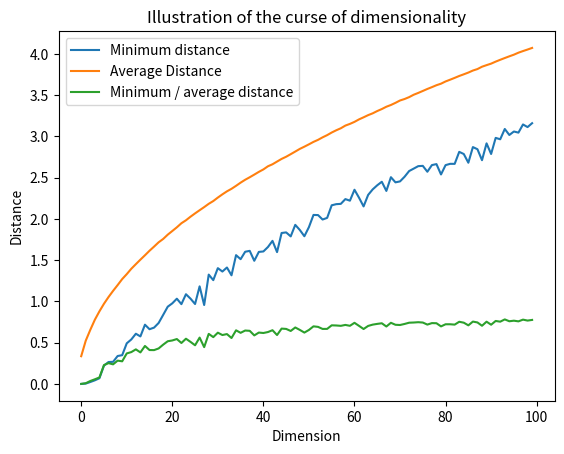

Write Python code to recreate this figure.
# -*- coding: utf-8 -*-
"""
An illustration of the so-called "curse of dimensionality"

""" 

#_____________________________________________________
#IMPORTS

from math import sqrt
from random import random
from matplotlib import pyplot as plt
from sys import stdout
"""
sys.stdout is only used for the loading percentage when generating a long list of distance between pairs
of random vectors
"""

#_____________________________________________________
#FUNCTION TOOLBOX

def AverageListElt(l):
    """
    Returns the average of a list of numerical values, here representing a vector of dimension len(l).
    """
    buffer = 0
    for i in range(0,len(l)):
        buffer += float(l[i]) 
    return buffer/len(l)

def EuclideanDistance(v1,v2):
    """
    Returns the distance between to Euclidean Vectors (v1 and v2). For this application,
    we assume that v1 and v2 are vectors of the same dimension.
    """
    if len(v1)==len(v2):
        sumSquaredBuffer = 0
        for i in range(len(v1)):
            sumSquaredBuffer += (v1[i]-v2[i])**2
        return sqrt(sumSquaredBuffer)       
    else:
        raise Exception("The 2 vectors passed don't have the same dimension ("+str(len(v1)) + " & "+str( len(v2))+")")


def MinimumEltList(l):
    """
    Returns the smallest element of a list.
    """
    minValue = float(l[0])
    for index,elt in enumerate(l):
        if float(elt)<minValue:
            minValue = float(elt)
    return minValue


def RandomVectorGenerator(d):
    """
    Generate a random euclidean vector of dimension d which coordinates
    are uniformely distributed in [0,1].
    """
    randomVector = []
    for i in range (0,d):
        randomVector.append(random())
    return randomVector

def DistanceRandomPairs(d, num_pairs):
    """
    Generate a list of distance of num_pairs pairs of random vectors of dimension d,
    which coordinates are uniformely distributed in [0,1]. As a consequence, 
    the length of the list it returns is num_pairs.
    """
    distancePairs = []
    for i in range(0,num_pairs):
        distancePairs.append(EuclideanDistance(RandomVectorGenerator(d), RandomVectorGenerator(d)))
    return distancePairs


#_____________________________________________________
#ACTUAL SCRIPT

if __name__ == "__main__":
    
    maxDimension = 100
    numberOfPairs = 10000
    
    averageDistance = []
    minimumDistance = []
    ratioDistance = []
    
    """
    Then, we iterate through spaces of dimension 1 to maxDimension.
    For each of these spaces, we compute the smallest and the average distance between random vectors
    as well as the ratio of the 2 measures compare their variations when the number of dimension increases.
    """

    for i in range (1,maxDimension+1):
        l = DistanceRandomPairs(i,numberOfPairs)
        averageDistance.append(AverageListElt(l))
        minimumDistance.append(MinimumEltList(l))
        ratioDistance.append(minimumDistance[i-1]/averageDistance[i-1])
        
        #The 2 following lines allow us to keep track of the completion as it might take some time
        stdout.write("\rPercentage done : "+str(round(i/maxDimension*100, 4))+"%")
        stdout.flush()
        
    #We can now represent the minimum, average and ratio distance with respect to the dimension
    plt.plot(minimumDistance)
    plt.plot(averageDistance)
    plt.plot(ratioDistance)
    plt.ylabel("Distance")
    plt.xlabel("Dimension") 
    plt.title("Illustration of the curse of dimensionality")
    plt.legend(['Minimum distance', 'Average Distance', 'Minimum / average distance'], loc='upper left')
    plt.show()

